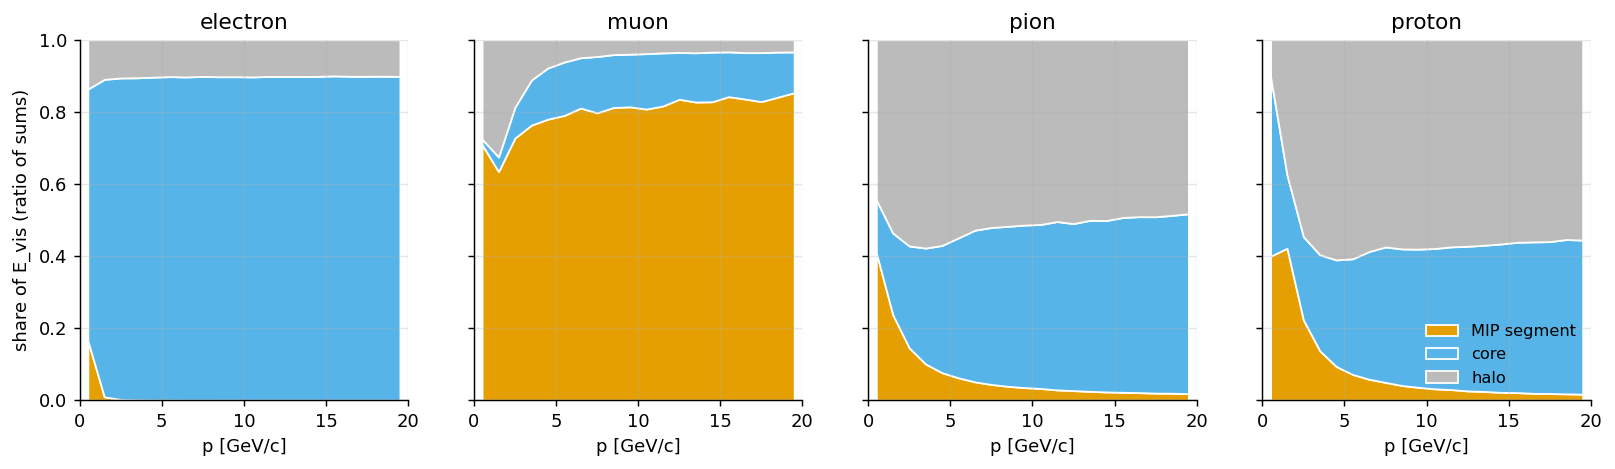

The data file committed next to this chart (first rows):
particle, bin, version, component, ratio_of_sums, se, event_mean, n
electron, 0, strict, MIP, 0.1651, 0.00532, 0.3026, 2980
electron, 0, strict, core, 0.6982, 0.00583, 0.4988, 2980
electron, 0, strict, halo, 0.1368, 0.002, 0.1985, 2980
electron, 0, narrow, MIP, 0.8082, 0.00518, 0.7516, 2980
electron, 0, narrow, core, 0.05504, 0.0043, 0.04984, 2980
electron, 0, narrow, halo, 0.1368, 0.002, 0.1985, 2980
electron, 1, strict, MIP, 0.00923, 0.00074, 0.01361, 3012
electron, 1, strict, core, 0.8809, 0.00133, 0.8748, 3012
electron, 1, strict, halo, 0.1099, 0.001, 0.1116, 3012
electron, 1, narrow, MIP, 0.6924, 0.00548, 0.71, 3012
electron, 1, narrow, core, 0.1977, 0.00515, 0.1784, 3012
electron, 1, narrow, halo, 0.1099, 0.001, 0.1116, 3012
electron, 2, strict, MIP, 0.00183, 0.00022, 0.00214, 2986
electron, 2, strict, core, 0.8922, 0.00081, 0.8905, 2986
electron, 2, strict, halo, 0.1059, 0.00075, 0.1074, 2986
electron, 2, narrow, MIP, 0.495, 0.00629, 0.5017, 2986
electron, 2, narrow, core, 0.3991, 0.006, 0.3909, 2986
electron, 2, narrow, halo, 0.1059, 0.00075, 0.1074, 2986
electron, 3, strict, MIP, 0.00095, 0.00014, 0.00118, 2978
electron, 3, strict, core, 0.8936, 0.00065, 0.8918, 2978
electron, 3, strict, halo, 0.1055, 0.00063, 0.107, 2978
electron, 3, narrow, MIP, 0.3509, 0.00547, 0.3519, 2978
electron, 3, narrow, core, 0.5437, 0.00522, 0.5411, 2978
electron, 3, narrow, halo, 0.1055, 0.00063, 0.107, 2978
electron, 4, strict, MIP, 0.00054, 8e-05, 0.00065, 2955
electron, 4, strict, core, 0.8958, 0.00059, 0.8942, 2955
electron, 4, strict, halo, 0.1037, 0.00058, 0.1052, 2955
electron, 4, narrow, MIP, 0.264, 0.00409, 0.2636, 2955
electron, 4, narrow, core, 0.6323, 0.00401, 0.6312, 2955
electron, 4, narrow, halo, 0.1037, 0.00058, 0.1052, 2955
electron, 5, strict, MIP, 0.00043, 8e-05, 0.00052, 3009
electron, 5, strict, core, 0.8973, 0.00058, 0.8955, 3009
electron, 5, strict, halo, 0.1022, 0.00057, 0.104, 3009
electron, 5, narrow, MIP, 0.2056, 0.00358, 0.2043, 3009
electron, 5, narrow, core, 0.6922, 0.00343, 0.6917, 3009
electron, 5, narrow, halo, 0.1022, 0.00057, 0.104, 3009
electron, 6, strict, MIP, 0.0003, 5e-05, 0.00038, 2908
electron, 6, strict, core, 0.8966, 0.00055, 0.8952, 2908
electron, 6, strict, halo, 0.1031, 0.00054, 0.1044, 2908
electron, 6, narrow, MIP, 0.1621, 0.00327, 0.1614, 2908
electron, 6, narrow, core, 0.7348, 0.0031, 0.7342, 2908
electron, 6, narrow, halo, 0.1031, 0.00054, 0.1044, 2908
electron, 7, strict, MIP, 0.00036, 6e-05, 0.00043, 2963
electron, 7, strict, core, 0.8981, 0.00051, 0.8967, 2963
electron, 7, strict, halo, 0.1016, 0.0005, 0.1028, 2963
electron, 7, narrow, MIP, 0.1419, 0.00266, 0.1414, 2963
electron, 7, narrow, core, 0.7565, 0.00257, 0.7557, 2963
electron, 7, narrow, halo, 0.1016, 0.0005, 0.1028, 2963
electron, 8, strict, MIP, 0.00021, 4e-05, 0.00023, 2965
electron, 8, strict, core, 0.8972, 0.00049, 0.896, 2965
electron, 8, strict, halo, 0.1026, 0.00049, 0.1038, 2965
electron, 8, narrow, MIP, 0.117, 0.00239, 0.1166, 2965
electron, 8, narrow, core, 0.7804, 0.00233, 0.7796, 2965
electron, 8, narrow, halo, 0.1026, 0.00049, 0.1038, 2965
electron, 9, strict, MIP, 0.00022, 4e-05, 0.00026, 2951
electron, 9, strict, core, 0.8974, 0.00046, 0.8959, 2951
electron, 9, strict, halo, 0.1024, 0.00046, 0.1038, 2951
electron, 9, narrow, MIP, 0.1033, 0.0018, 0.1026, 2951
electron, 9, narrow, core, 0.7943, 0.00179, 0.7936, 2951
electron, 9, narrow, halo, 0.1024, 0.00046, 0.1038, 2951
... 420 more rows
